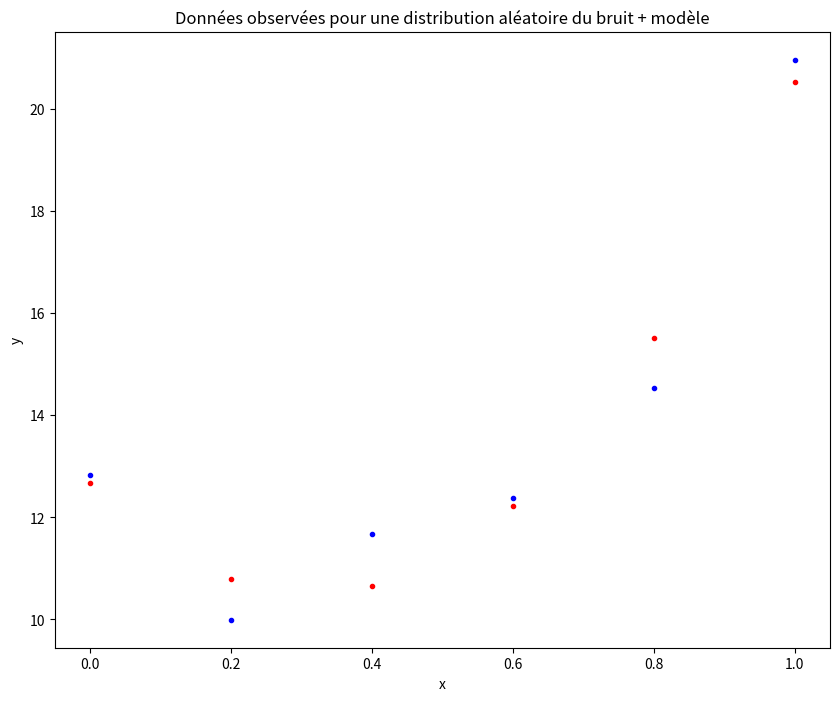
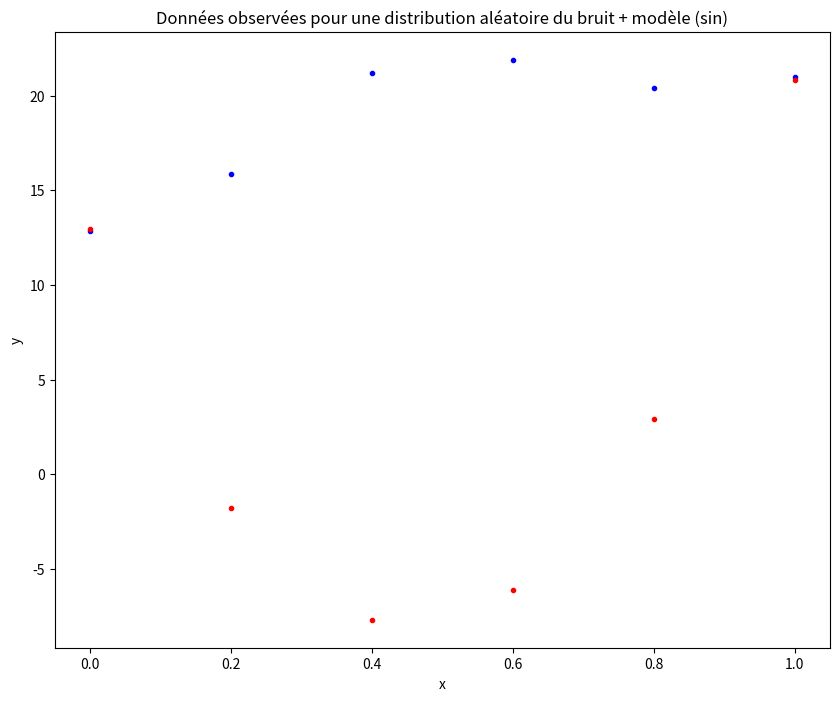
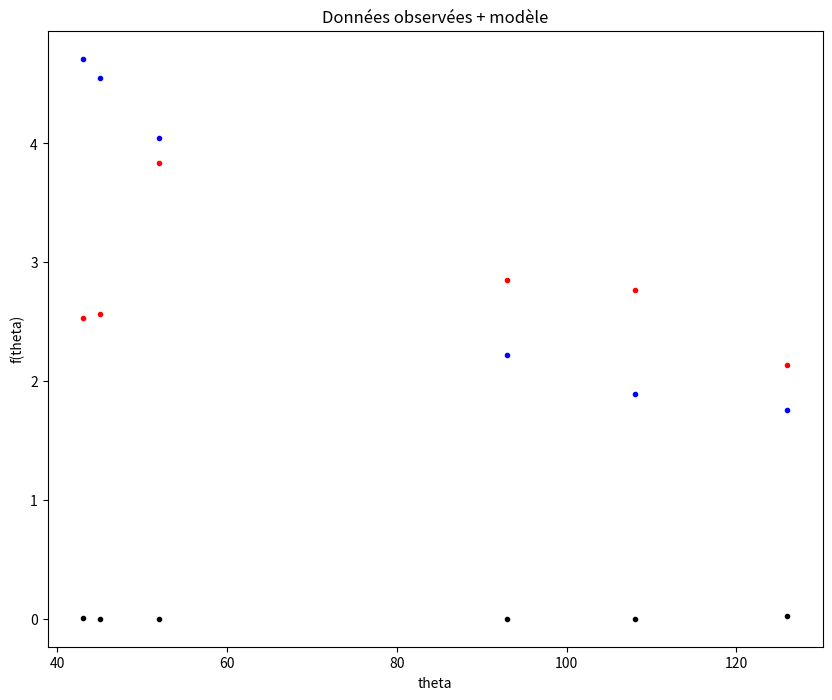
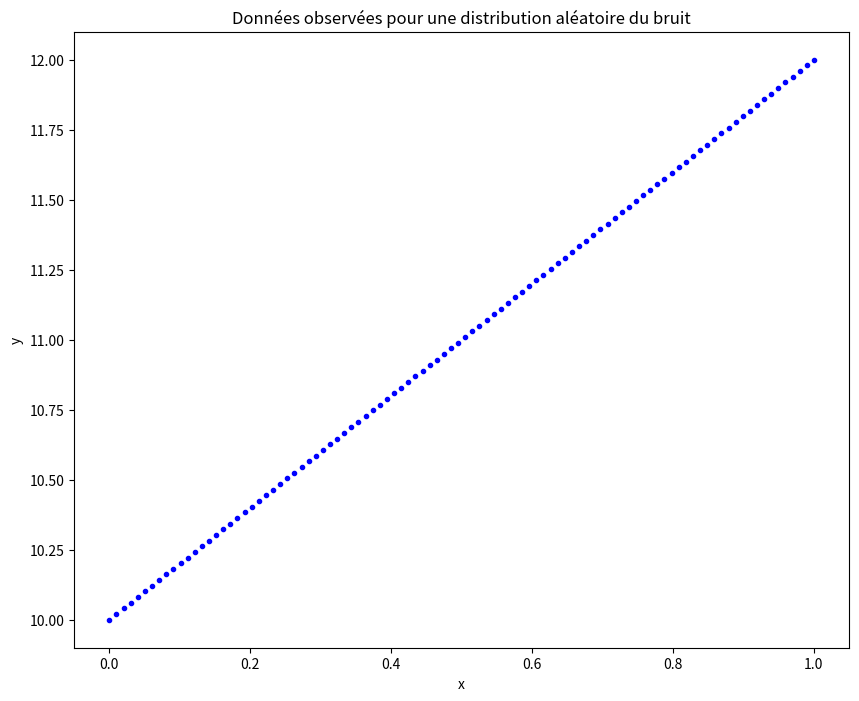
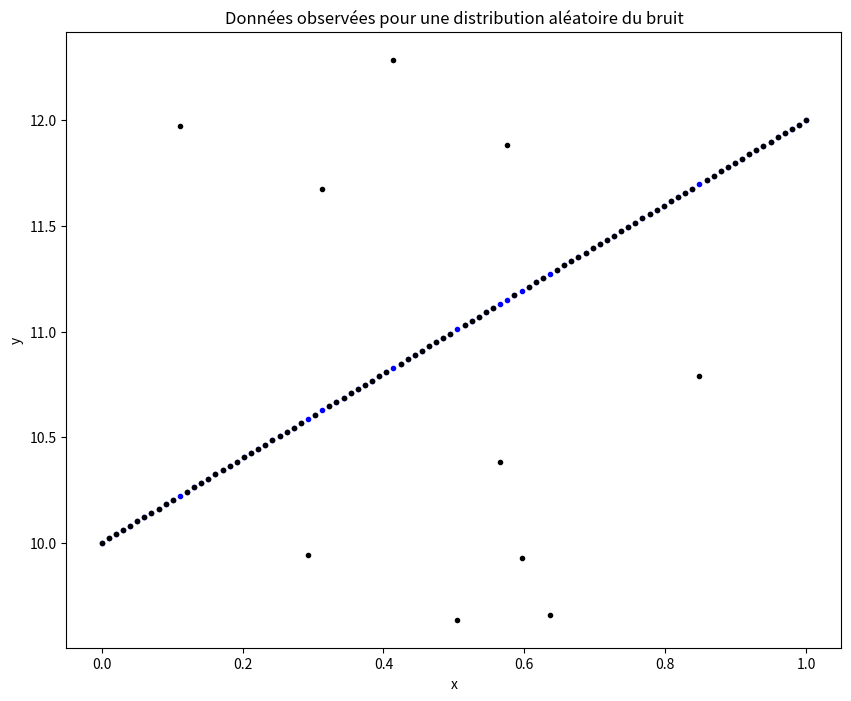

Python code for these plots, in order: (Note: this script raises an exception after producing the figures.)
import numpy as np
import matplotlib.pyplot as plt
import random
from scipy.optimize import curve_fit

# ---------- Exercice 1 ----------

# n = 100
# x = np.linspace(0,1,n)
# y1,y2 = [],[]

# X1 = np.ones((n,3))
# X2 = np.ones((n,4))
# Y1 = np.ones((n,1))
# Y2 = np.ones((n,1))
# model1 = np.ones((n,1))
# model2 = np.ones((n,1))

# eps = np.random.normal(0,2,n)
# for i in range(n):
#     X1[i][1] = x[i] 
#     X1[i][2] = x[i]**2 

#     y1i = 10 + 2*x[i] + 8*(x[i]**2) + eps[i]
#     y1.append(y1i)
#     Y1[i][0] = y1i

# for i in range(n):
#     X2[i][1] = x[i] 
#     X2[i][2] = x[i]**2 
#     X2[i][3] = np.sin(np.pi*x[i]) 

#     y2i = 10 + 2*x[i] + 8*(x[i]**2) + 10*np.sin(np.pi*x[i]) + eps[i]
#     y2.append(y2i)
#     Y2[i][0] = y2i

# beta1 = np.dot(np.dot(np.linalg.inv(np.dot(X1.T,X1)),X1.T),Y1)
# beta2 = np.dot(np.dot(np.linalg.inv(np.dot(X2.T,X2)),X2.T),Y2)

# for i in range(n):
#     model1[i] = beta1[0] + beta1[1]*x[i] + beta1[2]*(x[i]**2) + eps[i]
#     model1[i] = beta2[0] + beta2[1]*x[i] + beta2[2]*(x[i]**2) + beta2[3]*np.sin(np.pi*x[i]) + eps[i]

# print('beta1 : ', beta1)
# print('beta2 : ', beta2)

# plt.figure(1)
# plt.plot(x, y1,label = 'y1')
# plt.plot(x, model1, label = 'model1')
# plt.xlabel('x')
# plt.ylabel('y')
# plt.title('Fitting curves')
# plt.legend()

# plt.figure(2)
# plt.plot(x, y2,label = 'y2')
# plt.plot(x, model2, label = 'model2')
# plt.xlabel('x')
# plt.ylabel('y')
# plt.title('Fitting curves')
# plt.legend()

# plt.show()

# Génération des données

n = 6 # nombre d'échantillons observés
# n = 1000 # meilleur beta
x = np.linspace(0,1,n)
y = []
y_sin = []

# Génération d'epsilon et du vecteur y
for i in range(n):
    eps = np.random.normal(0, np.sqrt(2)) # bruit (loi normale, variance 2)

    yi = 10 + 2*x[i] + 8*(x[i]**2) + eps
    yi_sin = 10 + 2*x[i] + 8*(x[i]**2) + 10*np.sin(np.pi*x[i]) + eps

    y.append(yi)
    y_sin.append(yi_sin)

# Génération des matrices X et Y
X = np.ones((n,3))
Y = np.ones((n,1))

X_sin = np.ones((n,4))
Y_sin = np.ones((n,1))

for i in range(n):
    X[i,1] = x[i]
    X[i,2] = x[i]**2 

    Y[i] = y[i]

    X_sin[i,1] = x[i]
    X_sin[i,2] = x[i]**2 
    X_sin[i,3] = np.sin(np.pi*x[i])

    Y_sin[i] = y_sin[i]

# Génération des paramètres

beta = np.dot(np.dot(np.linalg.inv(np.dot(X.T,X)),X.T),Y)
beta_sin = np.dot(np.dot(np.linalg.inv(np.dot(X_sin.T,X_sin)),X_sin.T),Y_sin)

print("beta     : ", beta)
print("beta_sin : ", beta_sin)

# Vérification
# Tracé des résultats
plt.figure(figsize = (10,8))
plt.plot(x, y, 'b.') # Données observées
plt.plot(x, beta[0] + beta[1]*x + beta[2]*(x**2), 'r.')
plt.xlabel('x')
plt.ylabel('y')
plt.title('Données observées pour une distribution aléatoire du bruit + modèle')
plt.show()

plt.figure(figsize = (10,8))
plt.plot(x, y_sin, 'b.') # Données observées
plt.plot(x, beta_sin[0] + beta_sin[1]*x + beta_sin[2]*(x**2) + 10*np.sin(np.pi*x), 'r.')
plt.xlabel('x')
plt.ylabel('y')
plt.title('Données observées pour une distribution aléatoire du bruit + modèle (sin)')
plt.show()

# ---------- Exercice 2 ----------
# Define the model function
def model(theta, p, e):
    return p / (1 - e * np.cos(np.radians(theta)))

# Define the observed data
angles = np.array([43, 45, 52, 93, 108, 126])
observed_values = np.array([4.7126, 4.5542, 4.0419, 2.2187, 1.8910, 1.7599])

# Convert angles to radians
theta = np.radians(angles)

# Fit the model to the data
params, _ = curve_fit(model, theta, observed_values)

# Extract the estimated parameters
p_estimated, e_estimated = params

print("Estimated parameters:")
print("p gpt =", p_estimated)
print("e gpt =", e_estimated)


# Tableau
theta = [43, 45, 52, 93, 108, 126]
f_theta = [4.7126, 4.5542, 4.0419, 2.2187, 1.8910, 1.7599]

n_theta = len(theta)

X_theta = np.ones((n_theta,2))
Y_theta = np.ones((n_theta,1))

for i in range(n_theta):
    X_theta[i,1] = -np.cos(theta[i])

    Y_theta[i] = 1/f_theta[i]


beta_theta = np.dot(np.dot(np.linalg.inv(np.dot(X_theta.T,X_theta)),X_theta.T),Y_theta)


p = 1/beta_theta[0]
e = p*beta_theta[1]

print("X_theta : ",X_theta)
print("Y_theta : ",Y_theta)
print("ftheta",f_theta)
print("test", p/(1 - e*np.cos(theta)))

print("beta_theta : ", beta_theta)
print("p : ", p)
print("e : ", e)

# Vérification
# Tracé des résultats
plt.figure(figsize = (10,8))
plt.plot(theta, f_theta, 'b.') # Données observées
plt.plot(theta, p / (1 - e*np.cos(theta)), 'r.') # Modèle 
plt.plot(theta, p_estimated / (1 - e_estimated*np.cos(theta)), 'k.') # Modèle 
plt.xlabel('theta')
plt.ylabel('f(theta)')
plt.title('Données observées + modèle')
plt.show()

# ---------- Exercice 3 ----------
# # Set the random seed for reproducibility
# np.random.seed(0)

# # Step 1: Generate the data
# n = 5000
# x = np.linspace(0, 1, n)
# y = 10 + 2 * x

# # Step 2: Introduce outliers
# outlier_indices = np.random.choice(n, size=10, replace=False)
# y[outlier_indices] = np.random.normal(0, 1, size=10)

# # Plot the data
# plt.figure(figsize=(10, 8))
# plt.plot(x, y, 'b.')
# plt.xlabel('x')
# plt.ylabel('y')
# plt.title('Data with Outliers')
# plt.show()

# # Step 3: Function to compare models based on inliers
# def compare_models(model1, model2, x, y, threshold):
#     inliers1 = np.abs(model1[0] * x + model1[1] - y) < threshold
#     inliers2 = np.abs(model2[0] * x + model2[1] - y) < threshold
#     return np.sum(inliers1) > np.sum(inliers2)

# # Step 4: Function to compute a model from random samples
# def compute_model(x, y):
#     indices = np.random.choice(n, size=2, replace=False)
#     x_samples = x[indices]
#     y_samples = y[indices]
#     model = np.polyfit(x_samples, y_samples, 1)
#     return model

# # Step 5: RANSAC algorithm
# threshold = 1
# best_model = None

# for _ in range(10):
#     model = compute_model(x, y)
#     if best_model is None or compare_models(model, best_model, x, y, threshold):
#         best_model = model

# # Plot the best model
# best_y = np.polyval(best_model, x)

# plt.figure(figsize=(10, 8))
# plt.plot(x, y, 'b.', label='Data')
# plt.plot(x, best_y, 'r-', label='Best Model')
# plt.xlabel('x')
# plt.ylabel('y')
# plt.title('Best Model from RANSAC')
# plt.legend()
# plt.show()

# # Step 6: Compare with naive approach
# naive_model = np.polyfit(x, y, 1)
# naive_y = np.polyval(naive_model, x)

# plt.figure(figsize=(10, 8))
# plt.plot(x, y, 'b.', label='Data')
# plt.plot(x, naive_y, 'g-', label='Naive Model')
# plt.xlabel('x')
# plt.ylabel('y')
# plt.title('Naive Model')
# plt.legend()
# plt.show()

n_out = 100 # nombre d'échantillons observés
# n = 1000 # meilleur beta
x = np.linspace(0,1,n_out)
y = []

# Génération d'epsilon et du vecteur y
for i in range(n_out):
    yi = 10 + 2*x[i] 

    y.append(yi)

# Vérification
# Tracé des résultats
plt.figure(figsize = (10,8))
plt.plot(x, y, 'b.')
plt.xlabel('x')
plt.ylabel('y')
plt.title('Données observées pour une distribution aléatoire du bruit')
plt.show()

y_out = np.copy(y)

n_outliers = 10
# n_outliers = 200
# n_outliers = 500

for o in range(n_outliers):
    i_random = random.randint(0,n_out)
    y_out[i_random] = np.random.normal(11, 1) # en gaussian

# Vérification
# Tracé des résultats
plt.figure(figsize = (10,8))
plt.plot(x, y, 'b.')
plt.plot(x, y_out, 'k.')
plt.xlabel('x')
plt.ylabel('y')
plt.title('Données observées pour une distribution aléatoire du bruit')
plt.show()


# Intialisation des vecteurs x et y, de la variance et de la covariance
x_moy = 0
y_moy = 0
y2_moy = 0 # modèle non-linéaire
y4_moy = 0 # outliers

sigma2_x = 0
Cxy = 0
Cxy2 = 0 # modèle non-linéaire
Cxy4 = 0 # outliers

# Calcul de la variance et de la covariance
for i in range(1,n):
    x_moy += x[i]
    y_moy += y[i]
    y2_moy += y2[i]
    y4_moy += y4[i]

x_moy = (1/n)*x_moy
y_moy = (1/n)*y_moy
y2_moy = (1/n)*y2_moy
y4_moy = (1/n)*y4_moy

for i in range(1,n):
    sigma2_x += (x[i] - x_moy)**2
    Cxy += np.dot((x[i] - x_moy),(y[i] - y_moy))
    Cxy2 += np.dot((x[i] - x_moy),(y2[i] - y2_moy))
    Cxy4 += np.dot((x[i] - x_moy),(y4[i] - y4_moy))
sigma2_x = (1/n)*sigma2_x
Cxy = (1/n)*Cxy
Cxy2 = (1/n)*Cxy2
Cxy4 = (1/n)*Cxy4

# Calcul de beta1 et beta2
beta2 = Cxy / sigma2_x
beta1 = y_moy - beta2*x_moy


def inliers(m1,m2):
    
    
    
    pass
